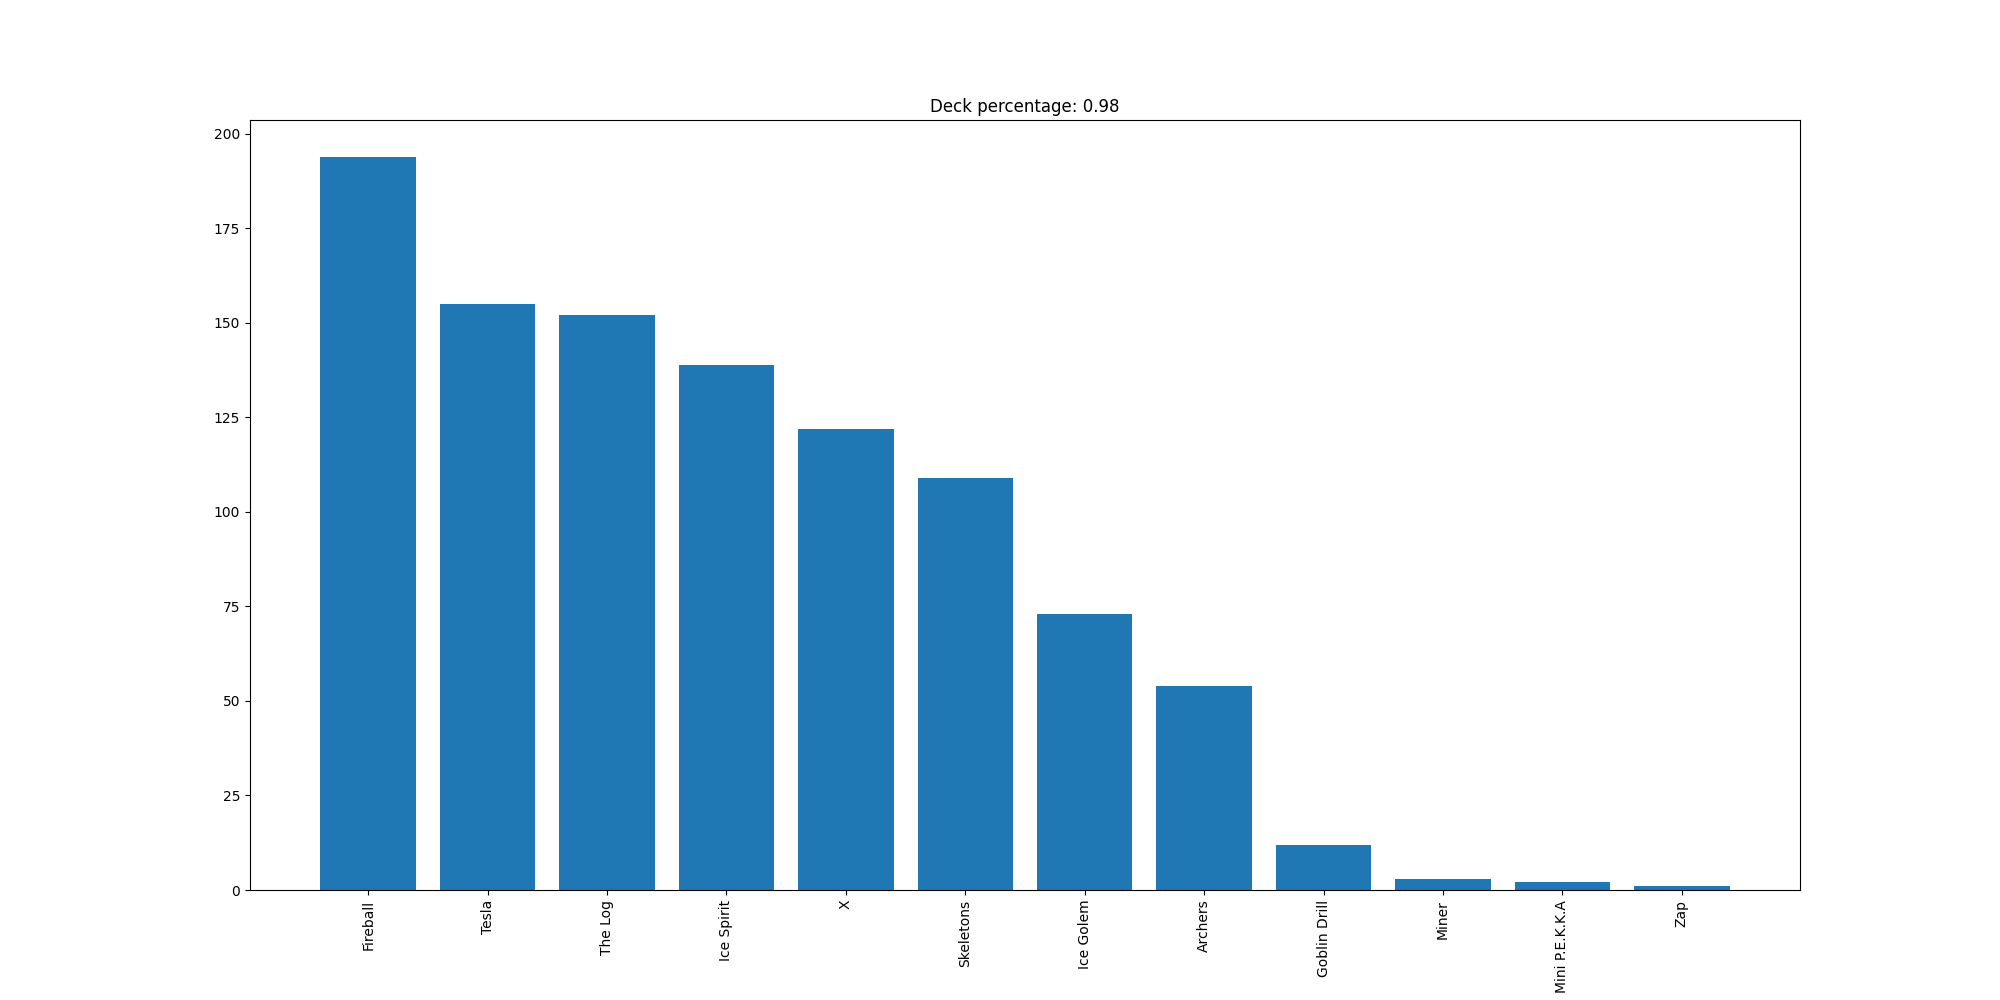

The file beside this chart, header and first rows:
Fireball, 194
Tesla, 155
The Log, 152
Ice Spirit, 139
X, 122
Skeletons, 109
Ice Golem, 73
Archers, 54
Goblin Drill, 12
Miner, 3
Mini P.E.K.K.A, 2
Zap, 1
